pico-8 play session: hold ← + tap ❎

[t = 1 s] hold ← ~1s, tap ❎ ~2×
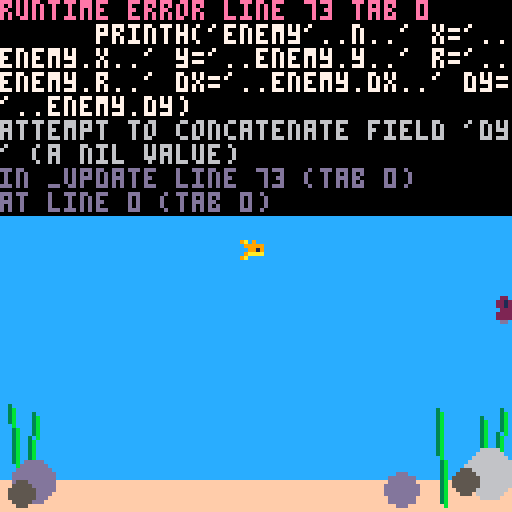

pico-8 cartridge
version 34
__lua__
--[[
bite size game cells
from nerdyteachers.com
fish game, no sprites
]]--
-- ===== ===== ===== ===== ===== ===== ===== ===== ===== ===== ===== ===== =====


-- ===== ===== ===== ===== ===== ===== ===== ===== ===== ===== ===== ===== =====
function _init() --iiiiiii
  -- colors
  _black = 0
  _dkblue = 1
  _purple = 2
  _dkgreen = 3
  _brown = 4
  _dkgrey = 5
  _grey = 6
  _white = 7
  _red = 8
  _orange = 9
  _yellow = 10
  _green = 11
  _blue = 12
  _indigo = 13
  _pink = 14
  _peach = 15

  -- player table
  player={
    x = 60, -- pos on x axis
    y = 60, -- pos on y axis
    w = 0,  -- width //inner circle clr
    h = 0,  -- height / outer circle clr
    size = 3, -- a number to compare player & enemy sizes and set fish sprite
    sx = 0, -- a number used for the sprite x pos
    sy = 0,
    dx = 0, -- delta x for change in x axis momentum
    dy = 0, -- -dy up -dx left
    speed = 0.08, -- increase in momentum when btn pressed
    flp = false, -- bool to control flip sprite left or right
  }
  player = set_sprite(player)
  -- game settings
  enemies = {} -- enemy table
  max_enemies = 15 -- max enemies
  max_enemy_size = 10 -- number of pixels for largest enemy radius
  max_enemy_speed = 0.5 -- 1 -- avg speed of enemies
  win_size = 10 -- how many to eat to win
  weeds = { -- tbl where to draw seaweed
    {x1=  4,y1=120,x2=  2,y2=101},
    {x1=  6,y1=123,x2=  8,y2=103},
    {x1=110,y1=125,x2=109,y2=102},
    {x1=121,y1=122,x2=120,y2=104},
    {x1=123,y1=122,x2=125,y2=102},
  }
end

function _update() --uuuuuuuu



  -- player controls
  if btn(⬅️) then player.dx -= player.speed player.flp=true end
  if btn(➡️) then player.dx += player.speed player.flp=false end
  if btnp(⬆️) then player.dy -= player.speed end
  if btnp(⬇️) then player.dy += player.speed end

  if btnp(4) then --printh("Btn 4 = cv")
    local n=1
    printh('')
    for enemy in all (enemies) do
      printh('enemy'..n..' x='..enemy.x..' y='..enemy.y..' r='..enemy.r..' dx='..enemy.dx..' dy='..enemy.dy)
      n+=1
    end
  elseif btnp(5) then printh("Btn 5 = nm")
  end

  -- player movement
  player.x += player.dx
  player.y += player.dy

  -- flip sides
  if player.x > 127 then player.x = 1 end
  if player.x < 0 then player.x = 126 end
  if player.y+player.h > 120 then player.y = 120-player.h player.dy = 0 end
  if player.y < 0 then player.y = 0 player.dy = 0 end

  -- enemy update
  create_enemies()
  for enemy in all (enemies) do
    -- move
    enemy.x += enemy.dx
    --enemy.y += enemy.dy

    -- ouside screen
    if enemy.x > 200
      or enemy.x < -70 then
      del(enemies, enemy)
    end

    -- collide w/player
    if collide_obj(player, enemy) then
      -- compare size
      if flr(player.size) > enemy.size then
        player.size += flr((enemy.size/2)+.5) / (player.size*2)

				--set sprite based on size
				player = set_sprite(player)

        sfx(0)
        del (enemies, enemy)
      else
        sfx(1)
        _init()
      end
    end
  end
  --[[
  ]]--
end

function _draw() --dddddd
  cls(12)
  -- sand
  rectfill(0,120,127,127,15)

  -- seaweed
  for weed in all(weeds) do
    line(weed.x1,weed.y1,weed.x2,weed.y2,3)
    line(weed.x1+1,weed.y1+1,weed.x2+1,weed.y2+1,11)
  end

  -- rocks
  circfill(  8,120,5,13)
  circfill(  5,123,3, 5)
  circfill(100,122,4,13)
  circfill(122,118,6, 6)
  circfill(116,120,3, 5)

  -- player
  sspr(player.sx,player.sy,player.w,player.h,player.x,player.y,player.w,player.h,player.flp)

  -- enemies
  for enemy in all(enemies) do
    pal(9,enemy.c)
    sspr(enemy.sx,enemy.sy,enemy.w,enemy.h,enemy.x,enemy.y,enemy.w,enemy.h,enemy.flp)
  end
	pal()

  -- player size
  rectfill(2,3,22,10,0)
  rectfill(2,4,2+(player.size-flr(player.size))*20,9,8)

  -- win
  if player.size > win_size then
    rectfill(0, 55, 127, 75, _dkgrey)
    print("congratulations!!!", 28, 56, _blue)
    print("you became", 43, 63, _blue)
    print("the biggest fish!", 20, 70, _blue)
  end
end

-- ===== ===== ===== ===== ===== ===== ===== ===== ===== ===== ===== ===== =====
--[[
]]--
function collide_obj(obj, other)
  if other.x+other.w > obj.x
    and other.y+other.h > obj.y
    and other.x < obj.x+obj.w
    and other.y < obj.y+obj.h
    then
      return true
  end
end

function create_enemies()
  if #enemies < max_enemies then
    -- local vars
    local x = 0 -- x,y enenemy fish pos
    local y = 0
    local dx = 0 -- enemy fish speed and dir
    local size = flr(rnd((max_enemy_size+player.size)/2))+1 -- enmy fish size 1-10
    local flp = false -- flip left or right
    local c = flr(rnd(7))+1 -- enemy fish color

    -- rand start pos
    place = flr(rnd(2))
    if place==0 then
      -- left
      x = flr(rnd(16)-64)
      y = flr(rnd(115))
      dx = rnd(max_enemy_speed)+.25
      flp = false
    else
      -- right
      x = flr(rnd(48)+128)
      y = flr(rnd(115))
      dx = -rnd(max_enemy_speed)-.25
      flp = true
    end

    -- make enemy table
    local enemy = {
      sx = 0,
      sy = 0,
      x = x,
      y = y,
      w = 0,
      h = 0,
      c = c,
      dx = dx,
      size = size,
      flp = flp,
    }

    -- set sprite based on size
    enemy = set_sprite(enemy)

    -- add it to enemies table
    add(enemies, enemy)
  end
end


-- set sprite
function set_sprite(obj)
  if flr(obj.size) <=1 then
    obj.sx = 0 obj.sy = 0 obj.w = 4 obj.h = 3
  elseif flr(obj.size) == 2 then
    obj.sx = 5 obj.sy = 0 obj.w = 4 obj.h = 4
  elseif flr(obj.size) == 3 then
    obj.sx = 9 obj.sy = 0 obj.w = 6 obj.h = 5
  elseif flr(obj.size) == 4 then
    obj.sx = 15 obj.sy = 0 obj.w = 9 obj.h = 7
  elseif flr(obj.size) == 5 then
    obj.sx = 24 obj.sy = 0 obj.w = 14 obj.h = 9
  elseif flr(obj.size) == 6 then
    obj.sx = 38 obj.sy = 0 obj.w = 14 obj.h = 10
  elseif flr(obj.size) == 7 then
    obj.sx = 52 obj.sy = 0 obj.w = 16 obj.h = 12
  elseif flr(obj.size) == 8 then
    obj.sx = 68 obj.sy = 0 obj.w = 15 obj.h = 15
  elseif flr(obj.size) == 9 then
    obj.sx = 83 obj.sy = 0 obj.w = 19 obj.h = 16
  elseif flr(obj.size) == 10 then
    obj.sx = 102 obj.sy = 0 obj.w = 26 obj.h = 17
  else
    obj.sx = 102 obj.sy = 0 obj.w = 26 obj.h = 17
  end
  return obj
end


-- ===== ===== ===== ===== ===== ===== ===== ===== ===== ===== ===== ===== =====
-- collection of support functions
-- ===== ===== ===== ===== ===== ===== ===== ===== ===== ===== ===== ===== =====
function log(_lvl, _msg, _ind) local ind=_ind or '' if _lvl < 5 then printh(ind.._msg) end end
function irand(n) return ceil(rnd(n)) end -- rand in [1..n]
function irand0(n) if (n==0) then return 0 else return ceil(rnd(n))-1 end end -- rand in [0..n)
function tblstr(_t) out="" for j=1,#_t-1 do out=out.._t[j].."," end return out.._t[#_t] end
function shuffle(t) for i=#t,1,-1 do local j=flr(rnd(i))+1 t[i],t[j] = t[j],t[i] end end
function contains(_tbl,_el) for _ in all(_tbl) do if _==_el then return true end end return false end
__gfx__
9f00999009a090090000f0009d900000d0000099900000e0000080000008800000009900000ddd000009000000099999900000e0000000000e8e888800000000
09990999909999909009999009d90000dd099009e90000ee000098000008880000009990000dddd0000a9000009a99a99900008e000000000000e88880000000
9f00098880099190f9999199009d9099999199009e90099999909980000888899990d99900099999900fa9000999a99a99900098e000000000000e8888000000
000088e0009aaaa00f9a99900099d9999991990099e9099971999998009999997199dd99909999999909fa9099999a99999900998e000000009999e888899000
0000000009a00000f99999990009999a99999000099e99a9119909998a99a999119909d999999971999a9fa999a999999999909998e000000999999999999900
000000000000000090ff0f000099d999a9999900099e999999990a998a999a99999909d9999999119999a9f999fa999971199089998e000099a9999999999990
000000000000000900000000009d90999999990099e9a99999000a998a9a99999999009d999a9999999f9a9999afa99911199f089998e009999a999997119999
00000000000000000000000009d9000ddd0dd0009e900aaaa99909998a99a9999900009d9999a9999999f9a999fafa991119ff00899999999999999991119999
0000000000000000000000009d90000d00000009e9000ee00aaa999800aaaaaaaa9909d99999999d0009f9a999fafa99999f00000e999a999999999999999999
000000000000000000000000000000000000009990000e000e00998000888000880009d99d9a9999d00f9a9999afa999999f0000089999a999a999a99999aaaa
00000000000000000000000000000000000000000000000000009800008800008000dd9990d9a999ddd9a9f999fa9999999fff0008999999999a999a99998000
00000000000000000000000000000000000000000000000000008000008000000000d999000ddddd000a9fa999a999a999990f000e99aaa99999a99999999800
0000000000000000000000000000000000000000000000000000000000000000000099900000ddd00009fa90a999999a999a0000899a00008999999999999988
0000000000000000000000000000000000000000000000000000000000000000000099000000dd00000fa9000a99a99999a0000099a0000888999999988899a0
0000000000000000000000000000000000000000000000000000000000000000000000000000d000000a900000a99a999a0000089a0000e8e00a99988889a000
0000000000000000000000000000000000000000000000000000000000000000000000000000000000090000000aaaaaa0000089a000000000000888e8000000
0000000000000000000000000000000000000000000000000000000000000000000000000000000000000000000000000000009a00000000000e8e8000000000
